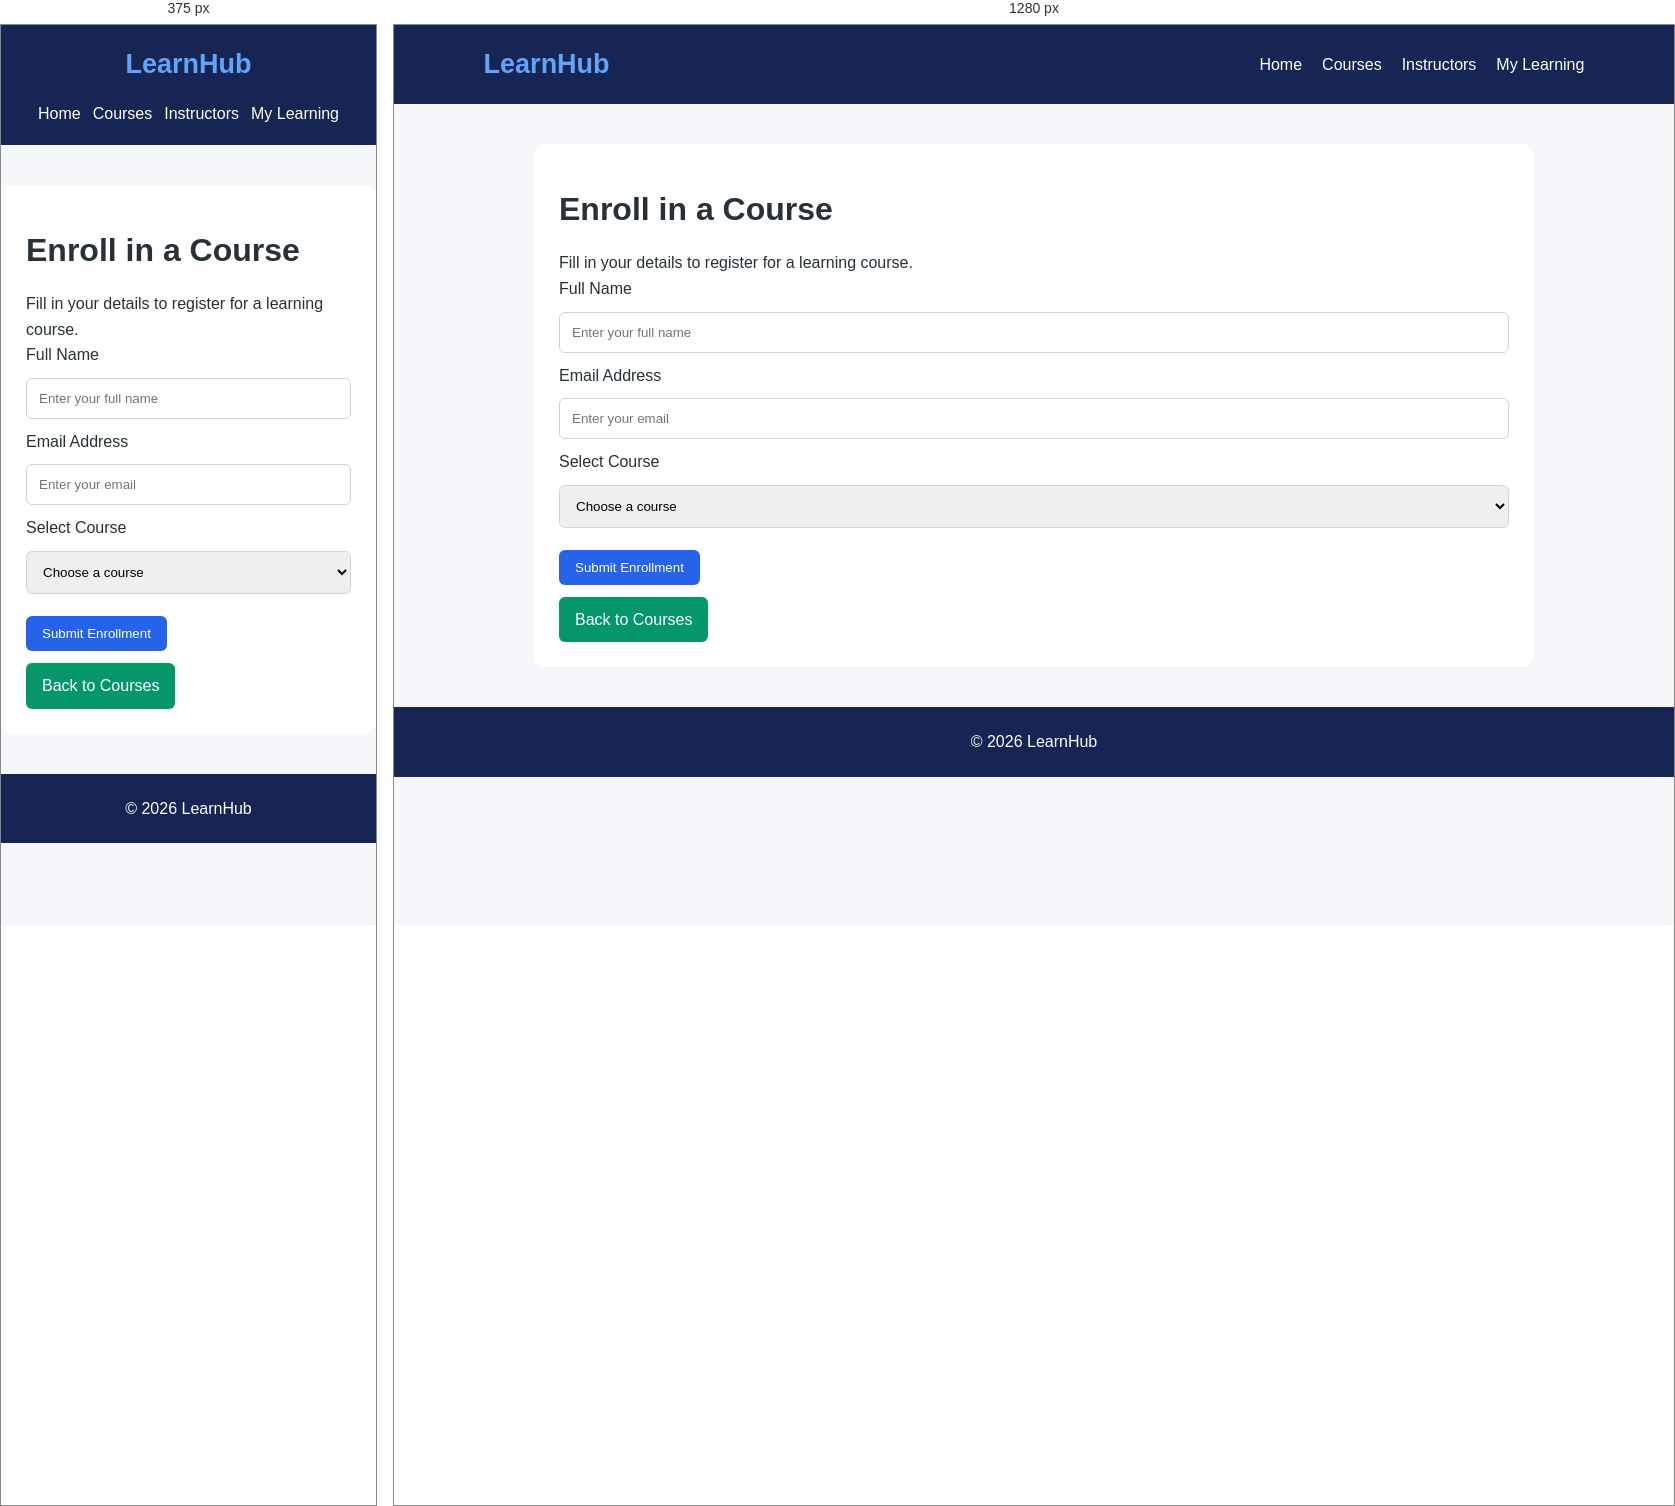
Rendered at 375 px and 1280 px, left to right.

<!-- file: enroll.html -->
<!DOCTYPE html>

<html lang="en">
<head>
    <meta charset="UTF-8">
    <meta name="viewport" content="width=device-width, initial-scale=1.0">
    <title>Enroll Now - LearnHub</title>
    <link rel="stylesheet" href="ostyle.css">
</head>
<body>

<header>
    <div class="logo">LearnHub</div>
    <nav>
        <a href="index.html">Home</a>
        <a href="courses.html">Courses</a>
        <a href="instructors.html">Instructors</a>
        <a href="progress.html">My Learning</a>
    </nav>
</header>

<main class="page">
    <h1>Enroll in a Course</h1>
    <p>Fill in your details to register for a learning course.</p>

<form action="progress.html" method="get">
    <label for="name">Full Name</label>
    <input type="text" id="name" name="name"
           placeholder="Enter your full name" required>

    <label for="email">Email Address</label>
    <input type="email" id="email" name="email"
           placeholder="Enter your email" required>

    <label for="course">Select Course</label>
    <select id="course" name="course" required>
        <option value="">Choose a course</option>
        <option value="web-development">Full Stack Web Development</option>
        <option value="python">Python Programming</option>
        <option value="data-analytics">Data Analytics</option>
    </select>

    <button type="submit" class="btn">Submit Enrollment</button>
</form>

<p><a href="courses.html" class="btn secondary">Back to Courses</a></p>

</main>

<footer>
    <p>&copy; 2026 LearnHub</p>
</footer>

</body>
</html>


/* @media block from ostyle.css */
@media (max-width: 600px) {
header {
flex-direction: column;
text-align: center;
}

nav {
    justify-content: center;
    gap: 12px;
}

.hero {
    padding: 50px 6%;
}

.hero h1 {
    font-size: 30px;
}

.categories,
.courses,
.learning {
    padding: 30px 5%;
}

.course-container {
    grid-template-columns: 1fr;
}

}